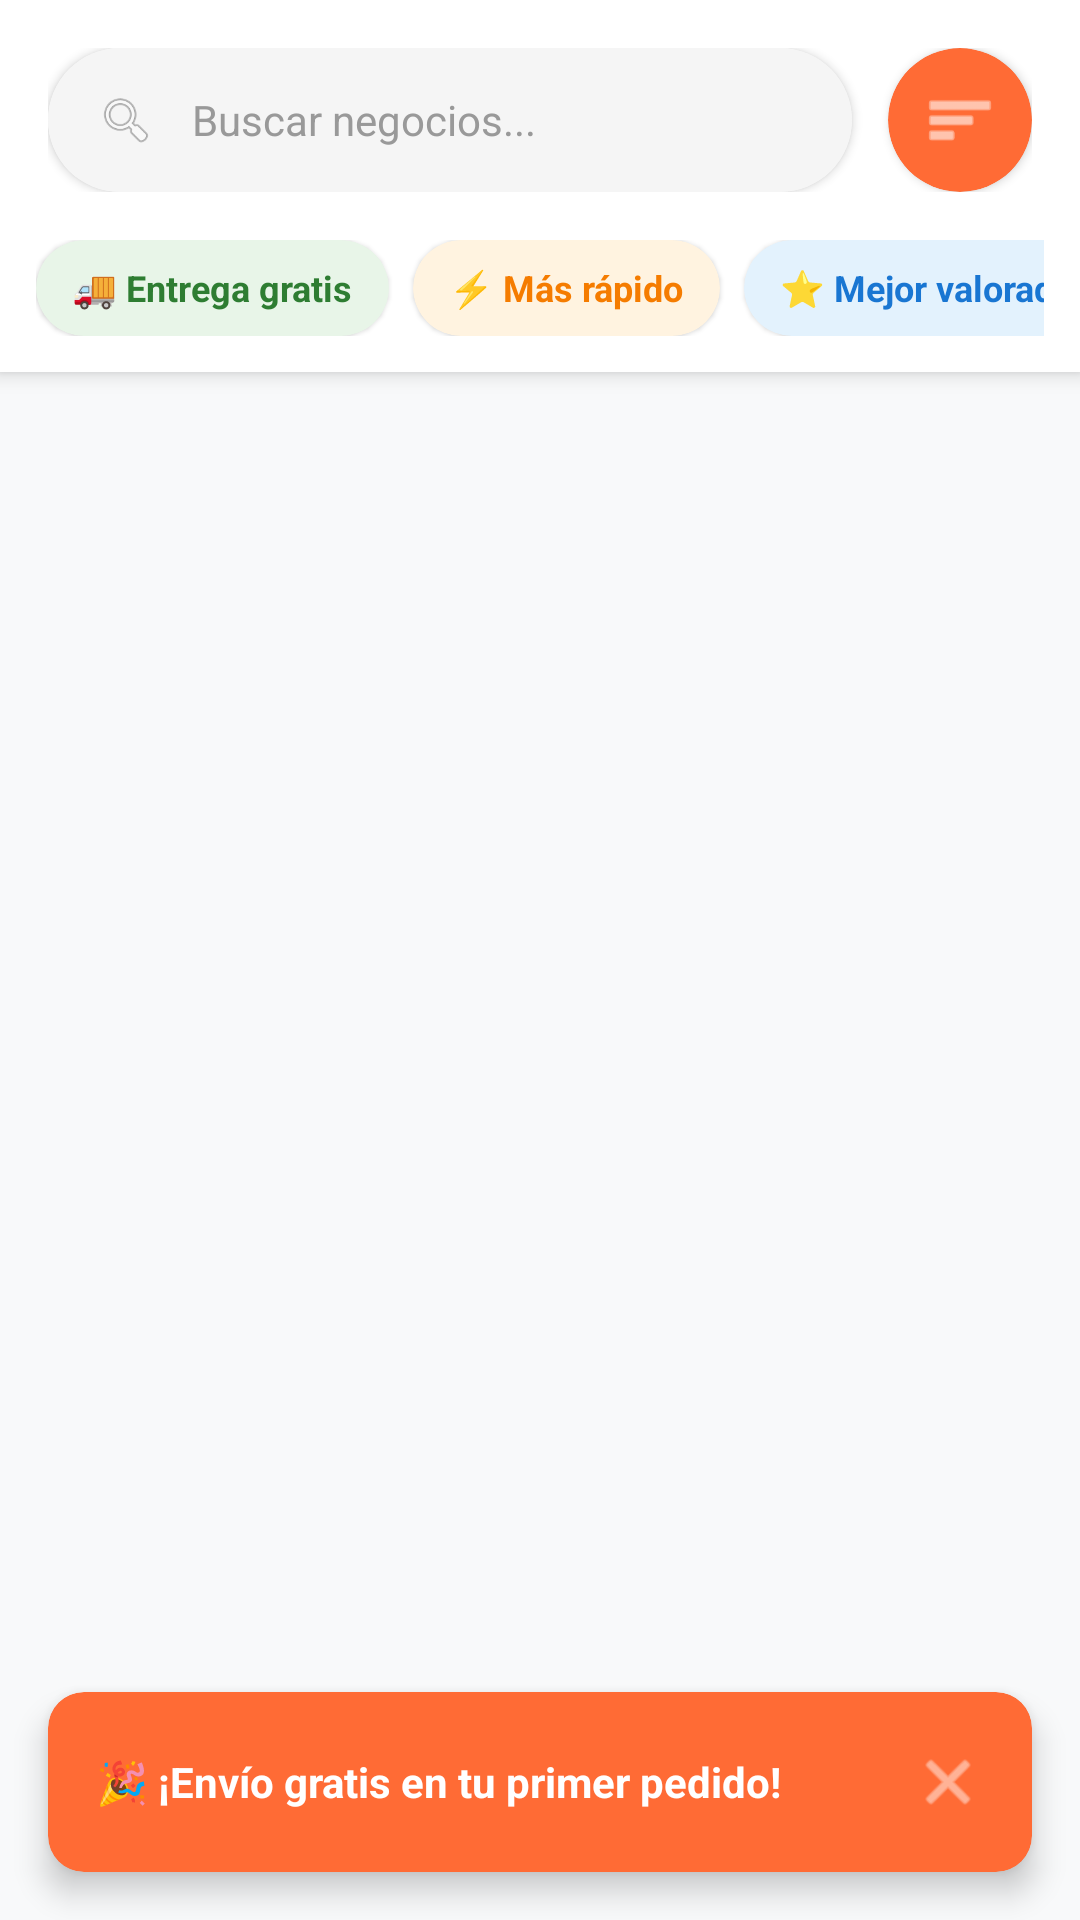

Here is an Android app screen rendered from its layout file. Give the layout XML and the strings, colors and styles it references.
<!-- AndroidManifest.xml: application theme Theme.Trujidelivery -->
<!-- res/layout/activity_negocios.xml -->
<?xml version="1.0" encoding="utf-8"?>
<androidx.constraintlayout.widget.ConstraintLayout
    xmlns:android="http://schemas.android.com/apk/res/android"
    xmlns:app="http://schemas.android.com/apk/res-auto"
    android:layout_width="match_parent"
    android:layout_height="match_parent"
    android:background="#F8F9FA">

    
    <LinearLayout
        android:id="@+id/headerLayout"
        android:layout_width="0dp"
        android:layout_height="wrap_content"
        android:orientation="vertical"
        android:background="@android:color/white"
        android:elevation="4dp"
        android:paddingBottom="12dp"
        app:layout_constraintTop_toTopOf="parent"
        app:layout_constraintStart_toStartOf="parent"
        app:layout_constraintEnd_toEndOf="parent">

        
        <LinearLayout
            android:layout_width="match_parent"
            android:layout_height="wrap_content"
            android:orientation="horizontal"
            android:padding="16dp"
            android:gravity="center_vertical">

            <androidx.cardview.widget.CardView
                android:layout_width="0dp"
                android:layout_height="48dp"
                android:layout_weight="1"
                app:cardCornerRadius="24dp"
                app:cardElevation="2dp"
                android:layout_marginEnd="12dp">

                <LinearLayout
                    android:layout_width="match_parent"
                    android:layout_height="match_parent"
                    android:orientation="horizontal"
                    android:gravity="center_vertical"
                    android:paddingHorizontal="16dp"
                    android:background="#F5F5F5">

                    <ImageView
                        android:layout_width="20dp"
                        android:layout_height="20dp"
                        android:src="@android:drawable/ic_menu_search"
                        android:layout_marginEnd="12dp"
                        android:alpha="0.6" />

                    
                    <EditText
                        android:id="@+id/editTextBuscar"
                        android:layout_width="0dp"
                        android:layout_height="wrap_content"
                        android:layout_weight="1"
                        android:hint="Buscar negocios..."
                        android:textColorHint="#999999"
                        android:textSize="14sp"
                        android:background="@android:color/transparent"
                        android:singleLine="true"
                        android:inputType="text" />
                </LinearLayout>
            </androidx.cardview.widget.CardView>

            
            <androidx.cardview.widget.CardView
                android:id="@+id/filterOrdenar"
                android:layout_width="48dp"
                android:layout_height="48dp"
                app:cardCornerRadius="24dp"
                app:cardElevation="2dp"
                app:cardBackgroundColor="#FF6B35">

                <ImageView
                    android:layout_width="24dp"
                    android:layout_height="24dp"
                    android:layout_gravity="center"
                    android:src="@android:drawable/ic_menu_sort_by_size"
                    app:tint="@android:color/white" />
            </androidx.cardview.widget.CardView>
        </LinearLayout>

        
        <HorizontalScrollView
            android:layout_width="match_parent"
            android:layout_height="wrap_content"
            android:paddingHorizontal="12dp"
            android:scrollbars="none">

            <LinearLayout
                android:layout_width="wrap_content"
                android:layout_height="wrap_content"
                android:orientation="horizontal"
                android:gravity="center_vertical">

                
                <androidx.cardview.widget.CardView
                    android:id="@+id/filter_entrega_gratis"
                    android:layout_width="wrap_content"
                    android:layout_height="32dp"
                    app:cardCornerRadius="16dp"
                    app:cardElevation="1dp"
                    app:cardBackgroundColor="#E8F5E8"
                    android:layout_marginEnd="8dp">

                    <TextView
                        android:layout_width="wrap_content"
                        android:layout_height="wrap_content"
                        android:layout_gravity="center"
                        android:paddingHorizontal="12dp"
                        android:text="🚚 Entrega gratis"
                        android:textColor="#2E7D32"
                        android:textSize="12sp"
                        android:textStyle="bold" />
                </androidx.cardview.widget.CardView>

                
                <androidx.cardview.widget.CardView
                    android:id="@+id/filter_mas_rapido"
                    android:layout_width="wrap_content"
                    android:layout_height="32dp"
                    app:cardCornerRadius="16dp"
                    app:cardElevation="1dp"
                    app:cardBackgroundColor="#FFF3E0"
                    android:layout_marginEnd="8dp">

                    <TextView
                        android:layout_width="wrap_content"
                        android:layout_height="wrap_content"
                        android:layout_gravity="center"
                        android:paddingHorizontal="12dp"
                        android:text="⚡ Más rápido"
                        android:textColor="#F57C00"
                        android:textSize="12sp"
                        android:textStyle="bold" />
                </androidx.cardview.widget.CardView>

                
                <androidx.cardview.widget.CardView
                    android:id="@+id/filter_mejor_valorado"
                    android:layout_width="wrap_content"
                    android:layout_height="32dp"
                    app:cardCornerRadius="16dp"
                    app:cardElevation="1dp"
                    app:cardBackgroundColor="#E3F2FD">

                    <TextView
                        android:layout_width="wrap_content"
                        android:layout_height="wrap_content"
                        android:layout_gravity="center"
                        android:paddingHorizontal="12dp"
                        android:text="⭐ Mejor valorado"
                        android:textColor="#1976D2"
                        android:textSize="12sp"
                        android:textStyle="bold" />
                </androidx.cardview.widget.CardView>
            </LinearLayout>
        </HorizontalScrollView>
    </LinearLayout>

    
    <androidx.recyclerview.widget.RecyclerView
        android:id="@+id/recyclerViewNegocios"
        android:layout_width="0dp"
        android:layout_height="0dp"
        android:clipToPadding="false"
        android:paddingHorizontal="12dp"
        android:paddingTop="8dp"
        android:paddingBottom="80dp"
        app:layoutManager="androidx.recyclerview.widget.LinearLayoutManager"
        app:layout_constraintTop_toBottomOf="@id/headerLayout"
        app:layout_constraintBottom_toTopOf="@id/promotional_banner"
        app:layout_constraintStart_toStartOf="parent"
        app:layout_constraintEnd_toEndOf="parent" />

    
    <androidx.cardview.widget.CardView
        android:id="@+id/promotional_banner"
        android:layout_width="0dp"
        android:layout_height="60dp"
        android:layout_margin="16dp"
        app:cardCornerRadius="12dp"
        app:cardElevation="6dp"
        app:cardBackgroundColor="#FF6B35"
        app:layout_constraintBottom_toBottomOf="parent"
        app:layout_constraintStart_toStartOf="parent"
        app:layout_constraintEnd_toEndOf="parent">

        <LinearLayout
            android:layout_width="match_parent"
            android:layout_height="match_parent"
            android:orientation="horizontal"
            android:gravity="center_vertical"
            android:paddingHorizontal="16dp">

            <TextView
                android:layout_width="0dp"
                android:layout_height="wrap_content"
                android:layout_weight="1"
                android:text="🎉 ¡Envío gratis en tu primer pedido!"
                android:textColor="@android:color/white"
                android:textSize="14sp"
                android:textStyle="bold" />

            <ImageView
                android:id="@+id/close_button"
                android:layout_width="24dp"
                android:layout_height="24dp"
                android:src="@android:drawable/ic_menu_close_clear_cancel"
                android:alpha="0.8"
                app:tint="@android:color/white" />
        </LinearLayout>
    </androidx.cardview.widget.CardView>

</androidx.constraintlayout.widget.ConstraintLayout>
<!-- resources referenced by this layout -->
<resources>
  <style name="Theme.Trujidelivery" parent="Theme.MaterialComponents.DayNight.DarkActionBar">
          
          <item name="colorPrimary">@color/orange_primary</item>
          <item name="colorPrimaryVariant">@color/orange_dark</item>
          <item name="colorOnPrimary">@color/white</item>
          
          <item name="colorSecondary">@color/orange_primary</item>
          <item name="colorSecondaryVariant">@color/orange_dark</item>
          <item name="colorOnSecondary">@color/black</item>
          
          <item name="android:statusBarColor">@android:color/white</item>
          <item name="android:windowLightStatusBar" tools:targetApi="23">true</item>
      </style>
  <color name="orange_primary">#FF5722</color>
  <color name="orange_dark">#E64A19</color>
  <color name="white">#FFFFFF</color>
  <color name="black">#000000</color>
</resources>
